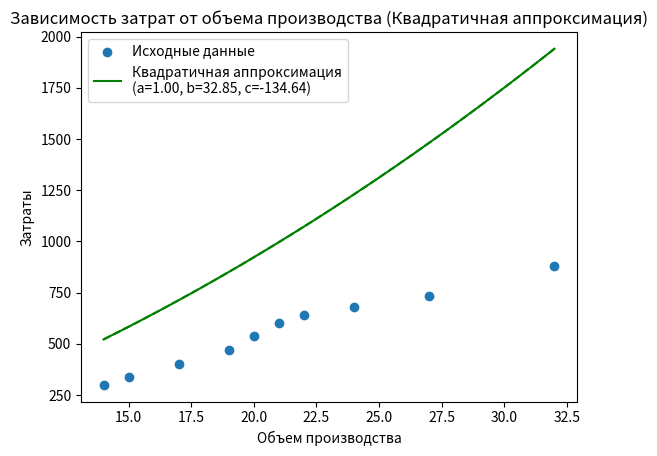

Source code (Python):
import matplotlib.pyplot as plt
import numpy as np


def quadratic_approximation(x_values: list[float], y_values: list[float], x: float):
    n = len(x_values)

    sum_x = sum(x_values)
    sum_x_squared = sum(x_i ** 2 for x_i in x_values)
    sum_y = sum(y_values)
    sum_x_y = sum(x_i * y_i for x_i, y_i in zip(x_values, y_values))

    a_denominator = n * sum_x_squared - sum_x ** 2
    b_numerator = n * sum_x_y - sum_x * sum_y
    b_denominator = n * sum_x_squared - sum_x ** 2
    c_numerator = sum_y * sum_x_squared - sum_x * sum_x_y
    c_denominator = n * sum_x_squared - sum_x ** 2

    a = a_denominator / b_denominator
    b = b_numerator / b_denominator
    c = c_numerator / c_denominator

    y_approximated = a * x**2 + b * x + c

    return a, b, c, y_approximated

def plot_quadratic_approximation(x_values: list[float], y_values: list[float], volume: float = 3.0):
    a, b, c, y_approximated = quadratic_approximation(x_values, y_values, volume)


    x_values_for_plot = np.linspace(min(x_values), max(x_values), 100)
    y_values_for_plot = a * x_values_for_plot**2 + b * x_values_for_plot + c

    plt.scatter(x_values, y_values, label='Исходные данные')
    plt.plot(x_values_for_plot, y_values_for_plot, label=f'Квадратичная аппроксимация\n(a={a:.2f}, b={b:.2f}, c={c:.2f})', color='green')

    quadratic_x_values_for_plot = np.linspace(min(x_values), max(x_values), 100)
    quadratic_y_values_for_plot = a * quadratic_x_values_for_plot**2 + b * quadratic_x_values_for_plot + c
    plt.plot(quadratic_x_values_for_plot, quadratic_y_values_for_plot, linestyle='dashed', color='green')

    plt.xlabel('Объем производства')
    plt.ylabel('Затраты')
    plt.title('Зависимость затрат от объема производства (Квадратичная аппроксимация)')
    plt.legend()
    plt.show()

    print(f"{a = }, {b = }, {c = }\n")
    print(f"(Квадратичная аппроксимация) {volume} у.е равняются {y_approximated:.2f} ")

x: list[float] = [14, 15, 17, 19, 20, 21, 22, 24, 27, 32]
y: list[float] = [300, 340, 401, 470, 540, 602, 640, 680, 731, 880]
plot_quadratic_approximation(x, y, volume=8.0)

